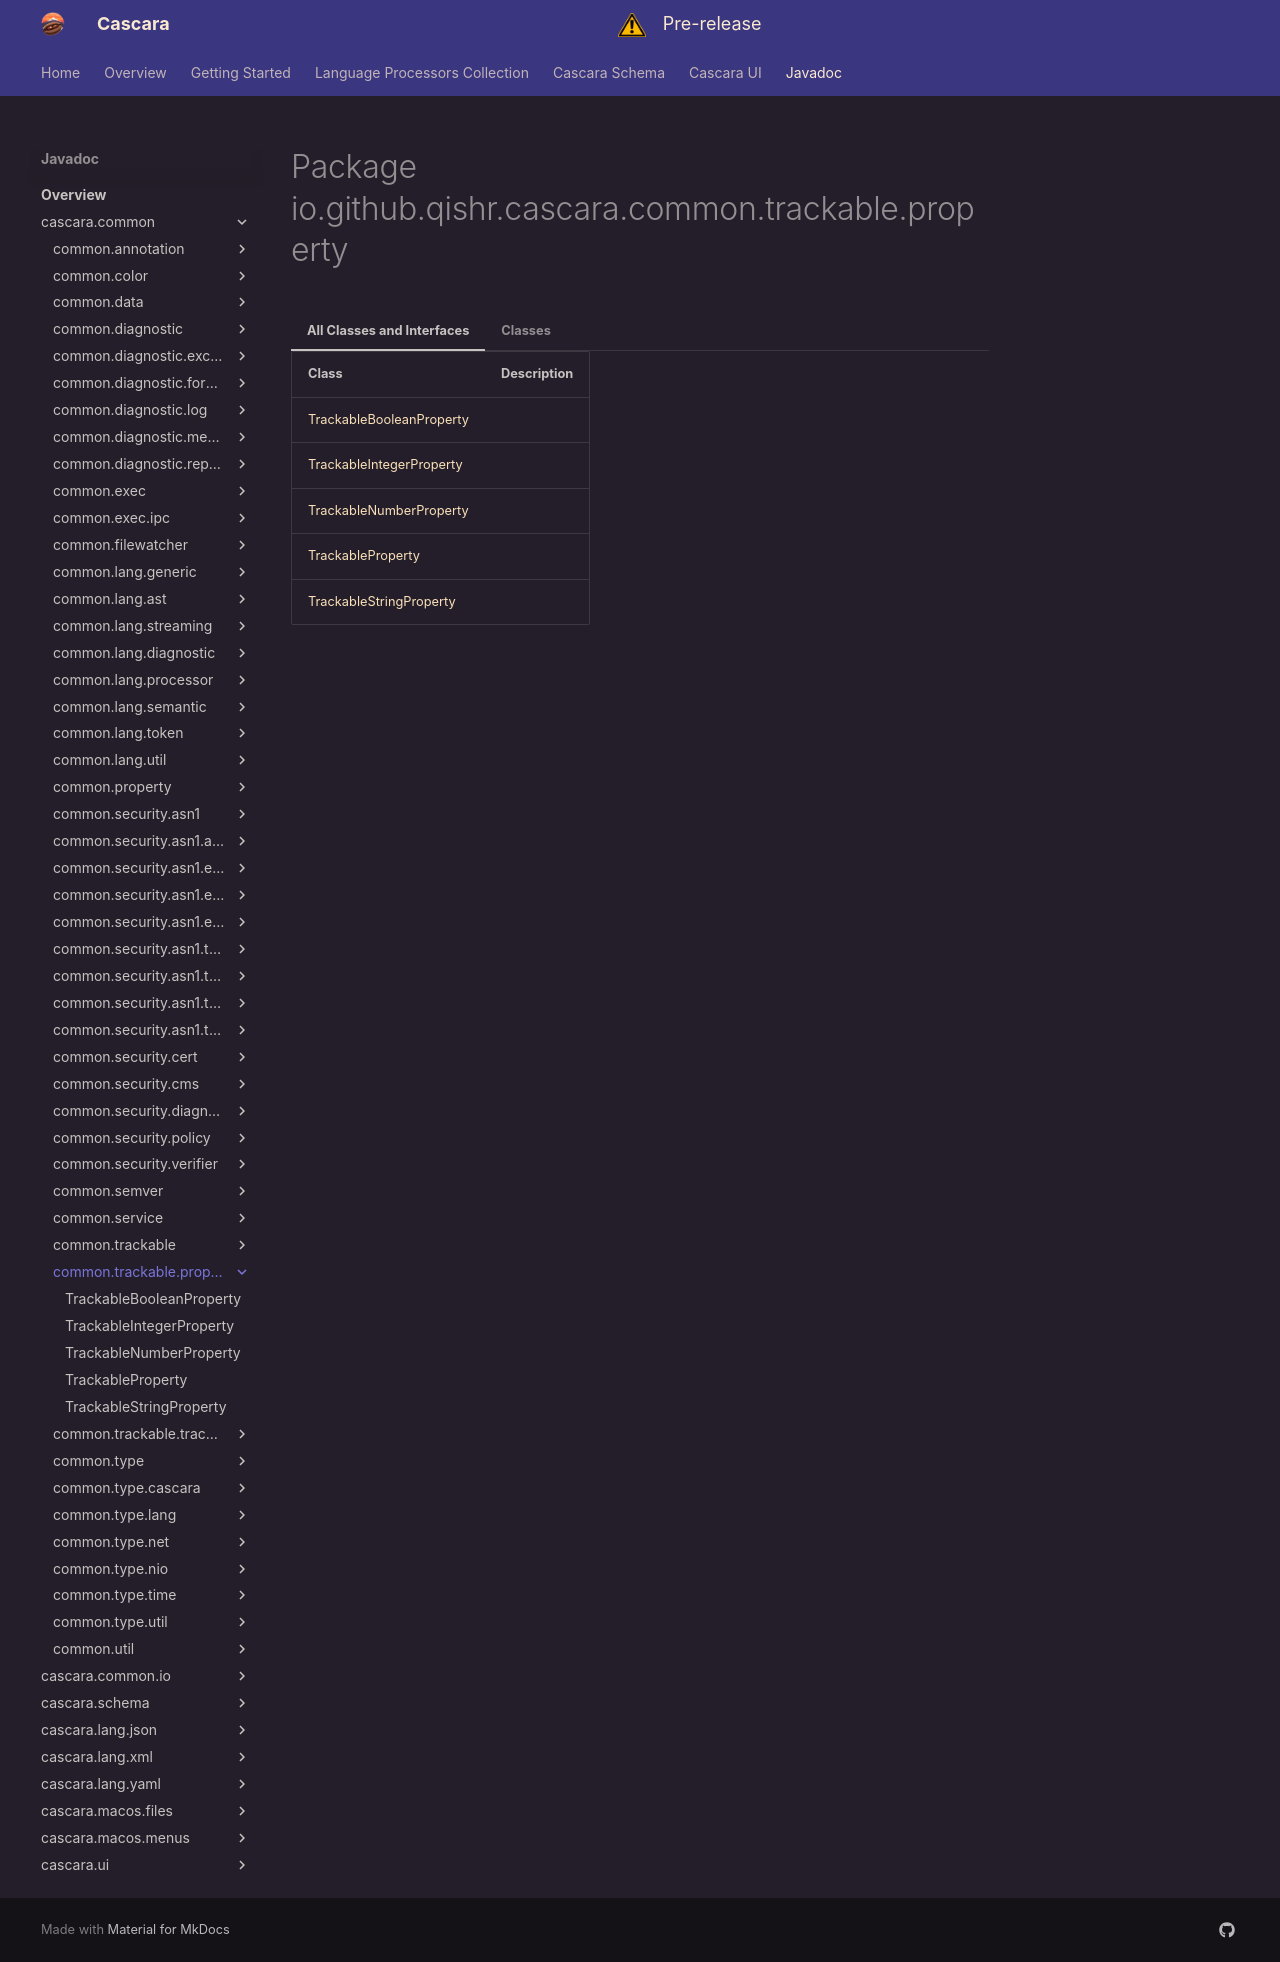

repository: qishr/qishr.github.io · page: javadoc/latest/cascara.common/io/github/qishr/cascara/common/trackable/property/index.html · generator: mkdocs


# Package io.github.qishr.cascara.common.trackable.property




=== "All Classes and Interfaces"

    | Class                                                   | Description |
    |---------------------------------------------------------|-------------|
    | [TrackableBooleanProperty](TrackableBooleanProperty.md) |             |
    | [TrackableIntegerProperty](TrackableIntegerProperty.md) |             |
    | [TrackableNumberProperty](TrackableNumberProperty.md)   |             |
    | [TrackableProperty](TrackableProperty.md)               |             |
    | [TrackableStringProperty](TrackableStringProperty.md)   |             |


=== "Classes"

    | Class                                                   | Description |
    |---------------------------------------------------------|-------------|
    | [TrackableBooleanProperty](TrackableBooleanProperty.md) |             |
    | [TrackableIntegerProperty](TrackableIntegerProperty.md) |             |
    | [TrackableNumberProperty](TrackableNumberProperty.md)   |             |
    | [TrackableProperty](TrackableProperty.md)               |             |
    | [TrackableStringProperty](TrackableStringProperty.md)   |             |
